6-way image classification set "testgit" from GitHub (vmohana/testgit); label vocabulary: centred, hexagonal, noise, oblique, rectangular, square.

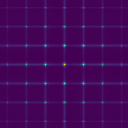
Label: rectangular

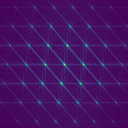
Label: oblique

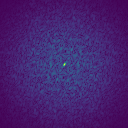
Label: noise

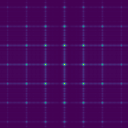
Label: square

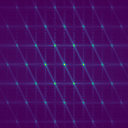
Label: hexagonal

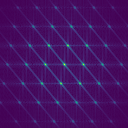
Label: centred
